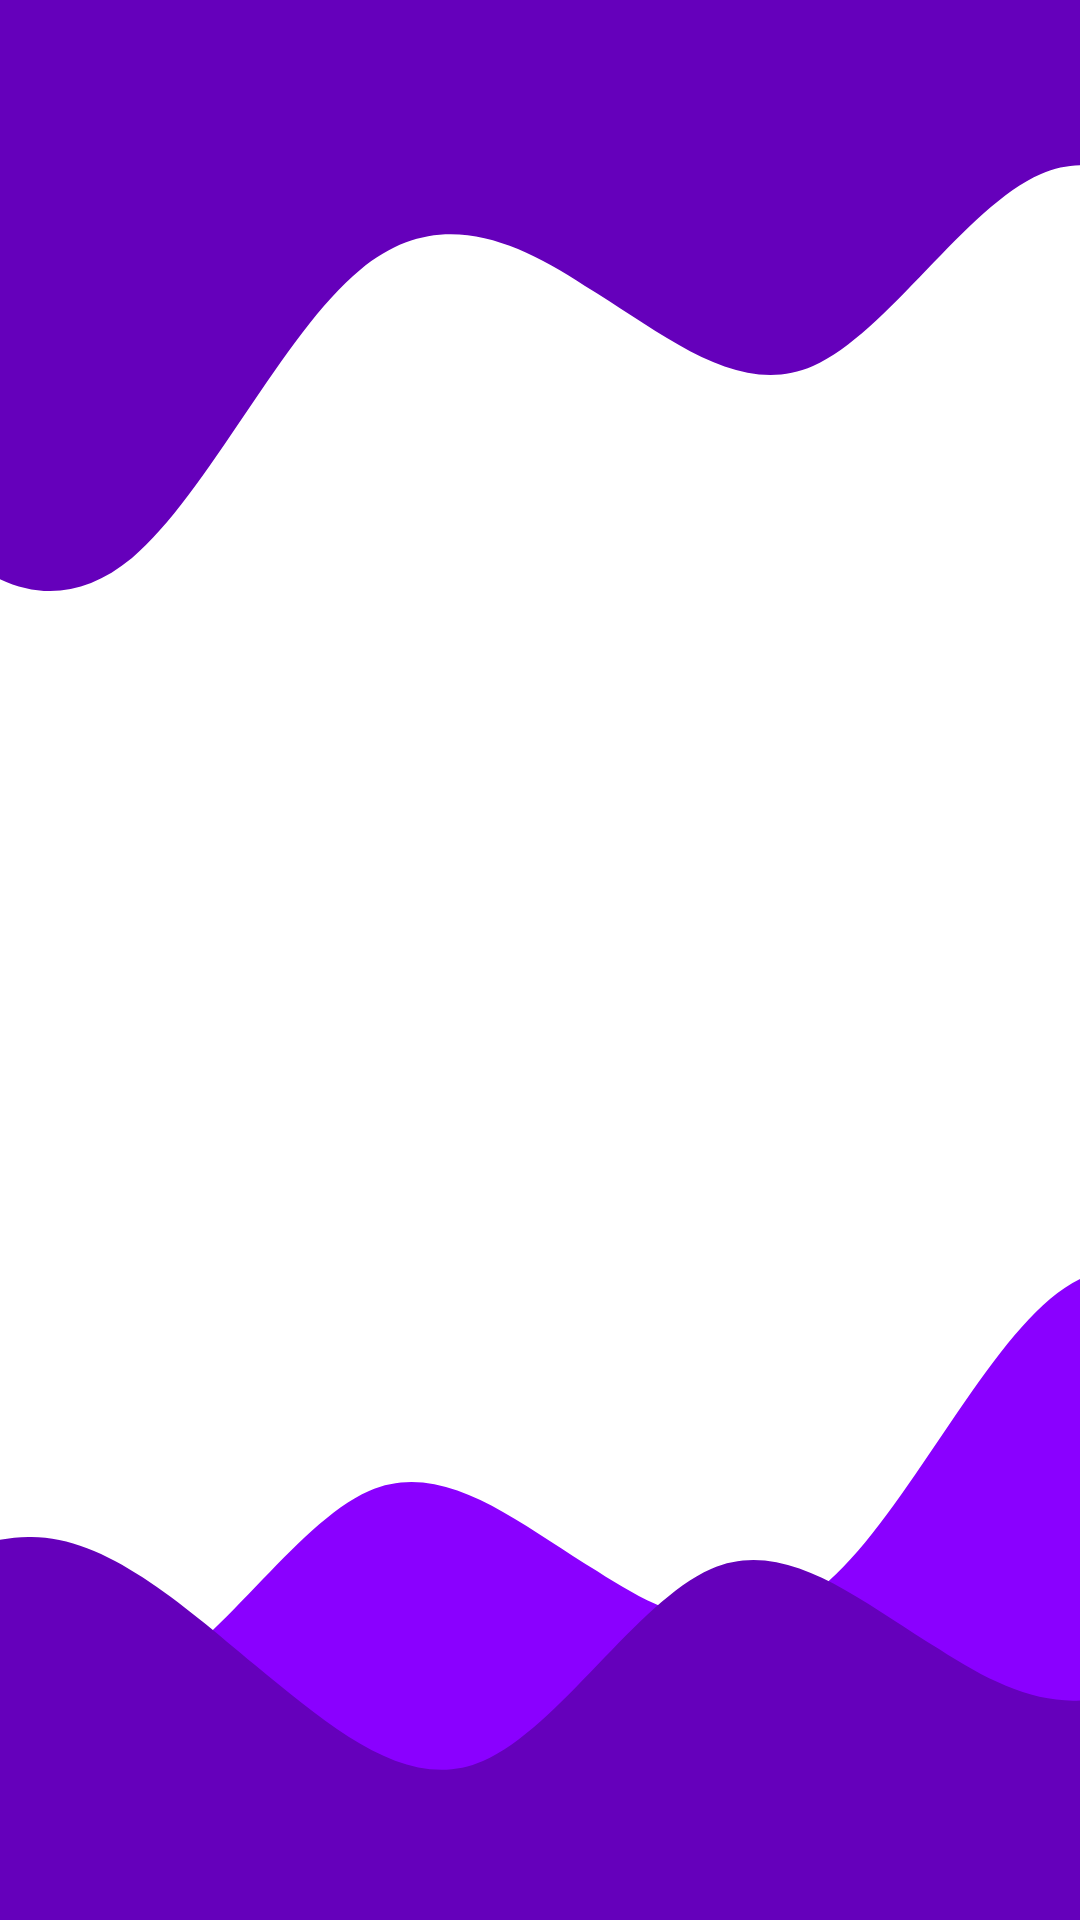

Layout XML and referenced resources for this Android screen:
<!-- AndroidManifest.xml: application theme Theme.Coiffearch -->
<!-- res/layout/fragment_citas.xml -->
<?xml version="1.0" encoding="utf-8"?>
<RelativeLayout xmlns:android="http://schemas.android.com/apk/res/android"
    xmlns:app="http://schemas.android.com/apk/res-auto"
    xmlns:tools="http://schemas.android.com/tools"
    android:layout_width="match_parent"
    android:layout_height="match_parent"
    android:background="@drawable/purple_background"
    android:orientation="vertical"
    tools:context=".usuario.CitasUsuarioActivity">


    <ImageView
        android:id="@+id/b_wave"
        android:layout_width="match_parent"
        android:layout_height="wrap_content"
        android:scaleType="fitXY"
        android:src="@drawable/ic_wave_type3" />

    <ImageView
        android:id="@+id/b_wave4"
        android:layout_width="match_parent"
        android:layout_height="wrap_content"
        android:layout_alignParentBottom="true"
        android:scaleType="fitXY"
        android:src="@drawable/ic_wave_type1" />

    <ImageView
        android:id="@+id/b_wave5"
        android:layout_width="match_parent"
        android:layout_height="wrap_content"
        android:layout_alignParentBottom="true"
        android:scaleType="fitXY"
        android:src="@drawable/ic_wave_type2" />

    <LinearLayout
        android:layout_width="match_parent"
        android:layout_height="match_parent"
        android:orientation="vertical">

        <androidx.recyclerview.widget.RecyclerView
            android:id="@+id/listaCitas"
            android:layout_width="match_parent"
            android:layout_height="match_parent"
            android:layout_marginTop="20dp" />
    </LinearLayout>

</RelativeLayout>
<!-- resources referenced by this layout -->
<resources>
  <!-- drawable ic_wave_type1 (drawable) -->
  <vector xmlns:android="http://schemas.android.com/apk/res/android"
      android:width="360dp"
      android:height="219dp"
      android:viewportWidth="360"
      android:viewportHeight="219">
    <path
        android:pathData="M-635,108L-622.4,124C-609.7,140 -584,172 -559,182.7C-533.9,193 -509,183 -483,145.3C-458.2,108 -433,44 -408,28C-382.4,12 -357,44 -332,92C-306.6,140 -281,204 -256,209.3C-230.8,215 -206,161 -180,124C-155,87 -130,65 -104,65.3C-79.2,65 -54,87 -29,108C-3.4,129 22,151 47,140C72.4,129 98,87 123,76C148.2,65 173,87 199,102.7C223.9,119 249,129 274,108C299.7,87 325,33 350,12C375.5,-9 401,1 426,33.3C451.3,65 477,119 502,118.7C527.1,119 552,65 578,54.7C602.9,44 628,76 653,70.7C678.7,65 704,23 729,49.3C754.5,76 780,172 792,220L805,268H792.4C779.7,268 754,268 729,268C703.9,268 679,268 653,268C628.2,268 603,268 578,268C552.4,268 527,268 502,268C476.6,268 451,268 426,268C400.8,268 376,268 350,268C325,268 300,268 274,268C249.2,268 224,268 199,268C173.4,268 148,268 123,268C97.6,268 72,268 47,268C21.8,268 -3,268 -29,268C-53.9,268 -79,268 -104,268C-129.7,268 -155,268 -180,268C-205.5,268 -231,268 -256,268C-281.3,268 -307,268 -332,268C-357.1,268 -382,268 -408,268C-432.9,268 -458,268 -483,268C-508.7,268 -534,268 -559,268C-584.5,268 -610,268 -622,268H-635V108Z"
        android:fillColor="#8A00FF"/>
  </vector>
  <!-- drawable ic_wave_type2 (drawable) -->
  <vector xmlns:android="http://schemas.android.com/apk/res/android"
      android:width="360dp"
      android:height="193dp"
      android:viewportWidth="360"
      android:viewportHeight="193">
    <path
        android:pathData="M-521,108L-508.4,124C-495.7,140 -470,172 -445,182.7C-419.9,193 -395,183 -369,145.3C-344.2,108 -319,44 -294,28C-268.4,12 -243,44 -218,92C-192.6,140 -167,204 -142,209.3C-116.8,215 -92,161 -66,124C-41,87 -16,65 10,65.3C34.8,65 60,87 85,108C110.6,129 136,151 161,140C186.4,129 212,87 237,76C262.2,65 287,87 313,102.7C337.9,119 363,129 388,108C413.7,87 439,33 464,12C489.5,-9 515,1 540,33.3C565.3,65 591,119 616,118.7C641.1,119 666,65 692,54.7C716.9,44 742,76 767,70.7C792.7,65 818,23 843,49.3C868.5,76 894,172 906,220L919,268H906.4C893.7,268 868,268 843,268C817.9,268 793,268 767,268C742.2,268 717,268 692,268C666.4,268 641,268 616,268C590.6,268 565,268 540,268C514.8,268 490,268 464,268C439,268 414,268 388,268C363.2,268 338,268 313,268C287.4,268 262,268 237,268C211.6,268 186,268 161,268C135.8,268 111,268 85,268C60.1,268 35,268 10,268C-15.7,268 -41,268 -66,268C-91.5,268 -117,268 -142,268C-167.3,268 -193,268 -218,268C-243.1,268 -268,268 -294,268C-318.9,268 -344,268 -369,268C-394.7,268 -420,268 -445,268C-470.5,268 -496,268 -508,268H-521V108Z"
        android:fillColor="#6500BB"/>
  </vector>
  <style name="Theme.Coiffearch" parent="Theme.MaterialComponents.DayNight.NoActionBar">
          
          <item name="colorPrimary">@color/MORADO</item>
          <item name="colorPrimaryVariant">@color/MORADO</item>
          <item name="colorOnPrimary">@color/white</item>
          
          <item name="colorSecondary">@color/MORADO</item>
          <item name="colorOnSecondary">@color/black</item>
          <item name="android:statusBarColor" tools:targetApi="l">@color/MORADO</item>
  
          
          <item name="windowActionBar">false</item>
          <item name="windowNoTitle">true</item>
      </style>
  <color name="MORADO">#8A00FF</color>
  <color name="white">#FFFFFFFF</color>
  <color name="black">#FF000000</color>
</resources>
